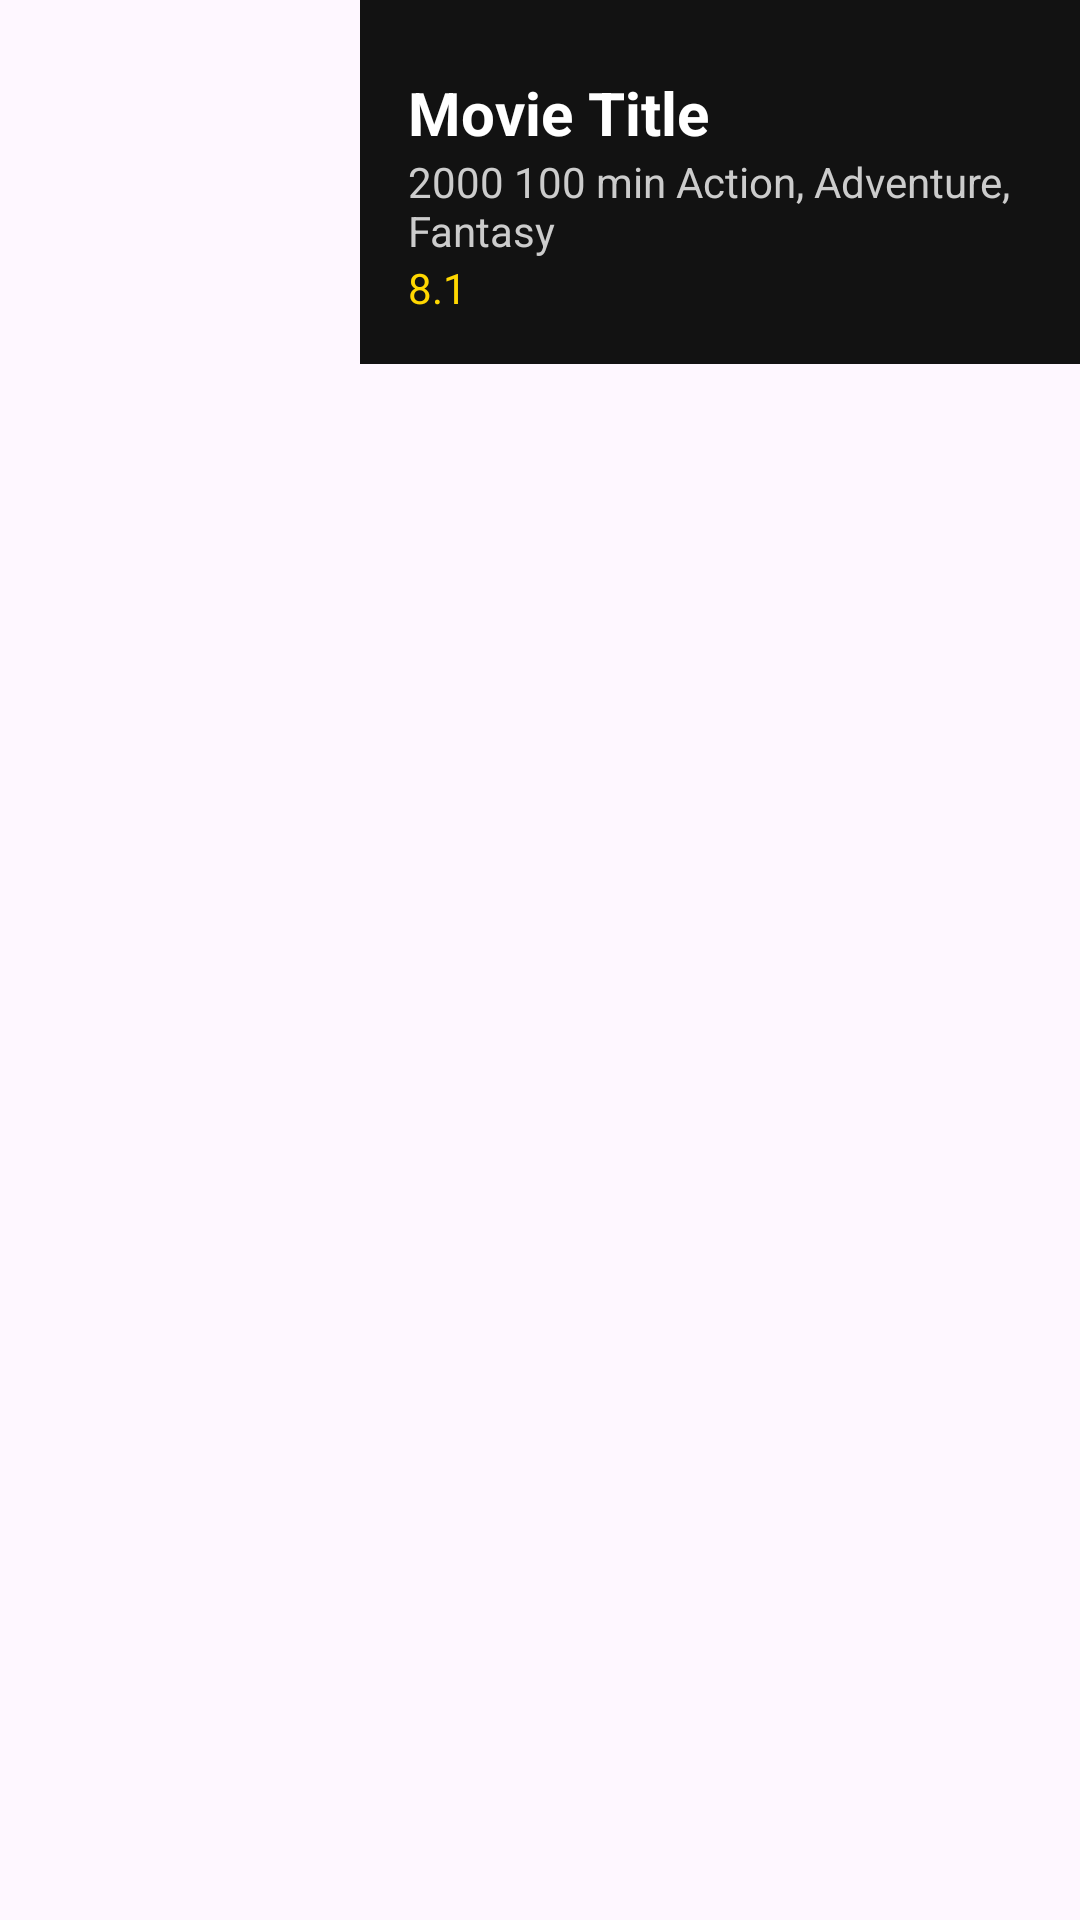

The Android layout XML behind this screen, and the referenced resources:
<!-- AndroidManifest.xml: application theme Theme.Assignment2_Yang -->
<!-- res/layout/layout_movie_item.xml -->
<?xml version="1.0" encoding="utf-8"?>
<RelativeLayout xmlns:android="http://schemas.android.com/apk/res/android"
    android:layout_width="match_parent"
    android:layout_height="wrap_content">
    
    <ImageView
        android:id="@+id/movie_poster"
        android:layout_width="120dp"
        android:layout_height="180dp" />

    <LinearLayout
        android:layout_width="match_parent"
        android:layout_height="wrap_content"
        android:layout_toRightOf="@id/movie_poster"
        android:background="#121212"
        android:orientation="vertical"
        android:padding="16dp">

        
        <TextView
            android:id="@+id/movie_title"
            android:layout_width="wrap_content"
            android:layout_height="wrap_content"
            android:layout_marginTop="8dp"
            android:text="Movie Title"
            android:textColor="#FFFFFF"
            android:textSize="20sp"
            android:textStyle="bold" />

        
        <TextView
            android:id="@+id/movie_info"
            android:layout_width="wrap_content"
            android:layout_height="wrap_content"
            android:text="2000 100 min Action, Adventure, Fantasy"
            android:textColor="#CCCCCC" />

        
        <TextView
            android:id="@+id/movie_rating"
            android:layout_width="wrap_content"
            android:layout_height="wrap_content"
            android:text="8.1"
            android:textColor="#FFD700" />

    </LinearLayout>
</RelativeLayout>
<!-- resources referenced by this layout -->
<resources>
  <style name="Theme.Assignment2_Yang" parent="Base.Theme.Assignment2_Yang" />
  <style name="Base.Theme.Assignment2_Yang" parent="Theme.Material3.DayNight.NoActionBar">
          
          
      </style>
</resources>
